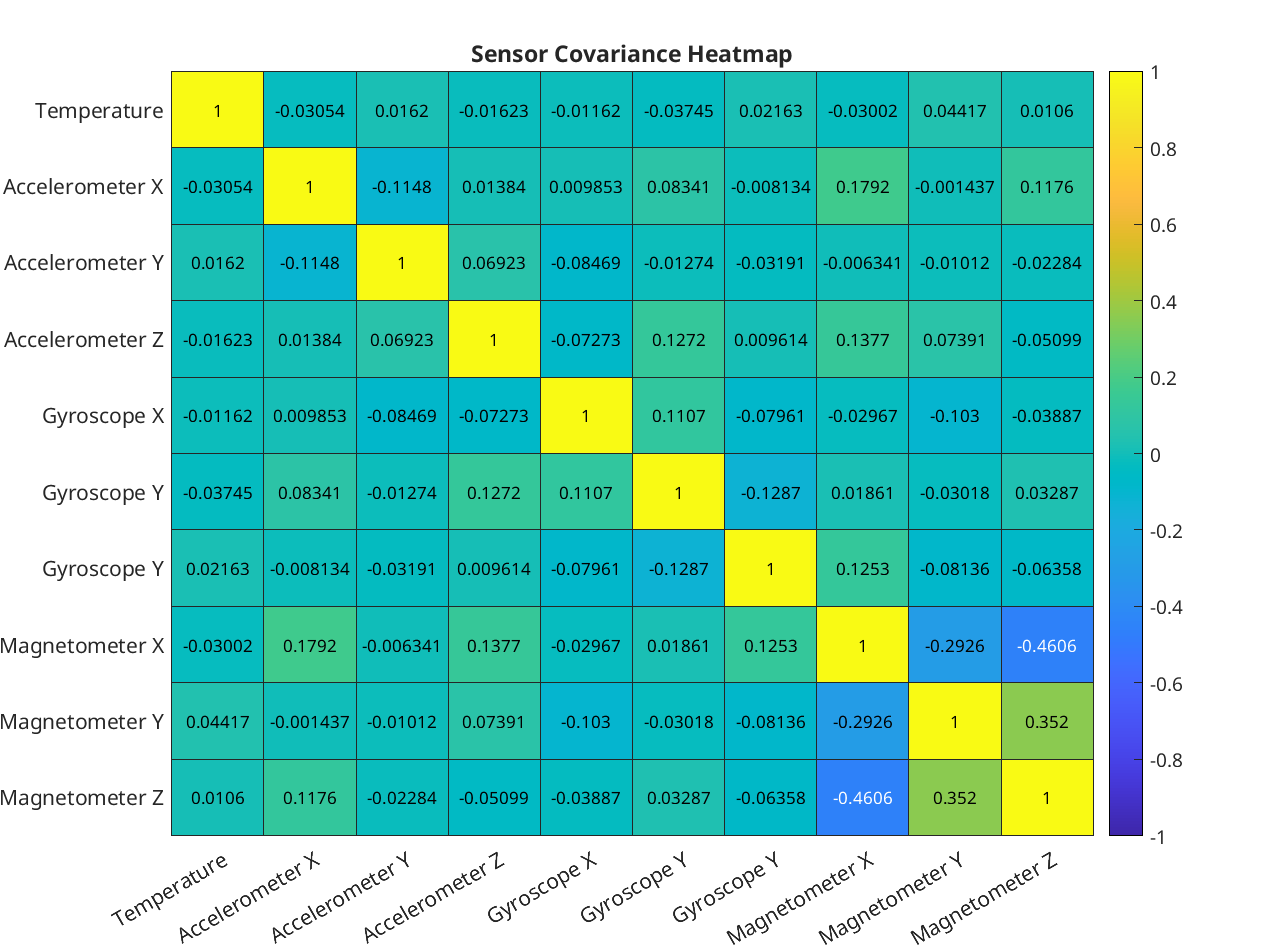

Source data for this figure (header and first rows):
pair, temperature, accel_x, accel_y, accel_z, gyro_x, gyro_y, gyro_z, magnetometer_x, magnetometer_y, magnetometer_z
temperature, 1, -0.03054, 0.0162, -0.01623, -0.01162, -0.03745, 0.02163, -0.03002, 0.04417, 0.0106
accel_x, -0.03054, 1, -0.1148, 0.01384, 0.009853, 0.08341, -0.008134, 0.1792, -0.001437, 0.1176
accel_y, 0.0162, -0.1148, 1, 0.06923, -0.08469, -0.01274, -0.03191, -0.006341, -0.01012, -0.02284
accel_z, -0.01623, 0.01384, 0.06923, 1, -0.07273, 0.1272, 0.009614, 0.1377, 0.07391, -0.05099
gyro_x, -0.01162, 0.009853, -0.08469, -0.07273, 1, 0.1107, -0.07961, -0.02967, -0.103, -0.03887
gyro_y, -0.03745, 0.08341, -0.01274, 0.1272, 0.1107, 1, -0.1287, 0.01861, -0.03018, 0.03287
gyro_z, 0.02163, -0.008134, -0.03191, 0.009614, -0.07961, -0.1287, 1, 0.1253, -0.08136, -0.06358
magnetometer_x, -0.03002, 0.1792, -0.006341, 0.1377, -0.02967, 0.01861, 0.1253, 1, -0.2926, -0.4606
magnetometer_y, 0.04417, -0.001437, -0.01012, 0.07391, -0.103, -0.03018, -0.08136, -0.2926, 1, 0.352
magnetometer_z, 0.0106, 0.1176, -0.02284, -0.05099, -0.03887, 0.03287, -0.06358, -0.4606, 0.352, 1
